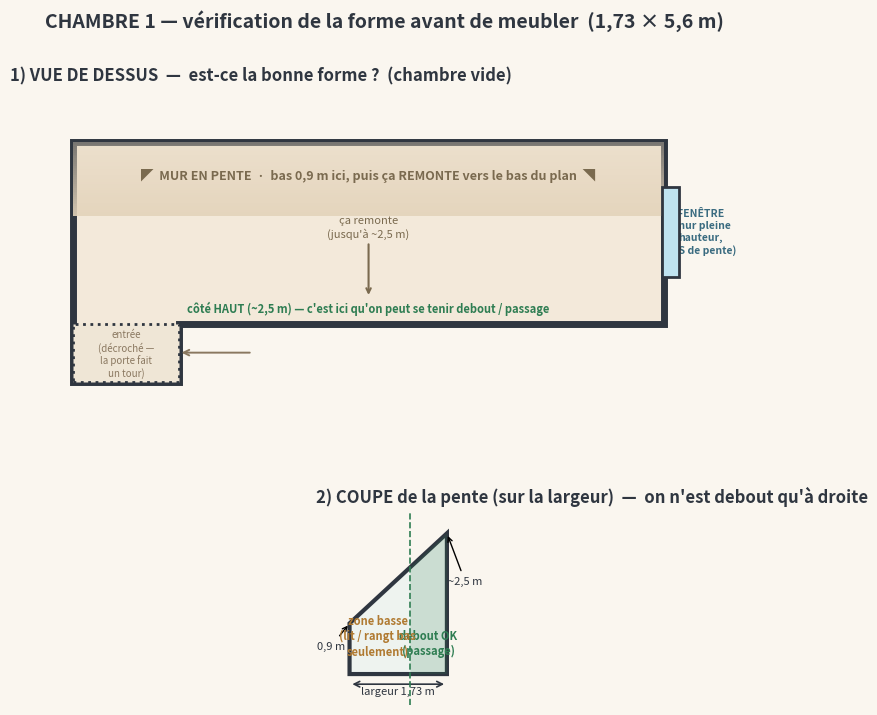

Recreate this plot in Python. (Note: this script raises an exception after producing the figure.)
#!/usr/bin/env python3
"""Chambre 1 - VERIFICATION de la forme (vide) + coupe de la mansarde.
A faire valider par l'utilisateur avant de meubler.
Dim: ~1.73 large x 5.6 long, 9.83 m2. Pente mansardee sur un long mur (0.9->2.5m).
Fenetre = mur du fond pleine hauteur. Porte = cote oppose, avec decroche.
"""
import matplotlib
matplotlib.use("Agg")
import matplotlib.pyplot as plt
from matplotlib.patches import Polygon, Rectangle, FancyArrow
import matplotlib.patches as mpatches
import numpy as np

C = {"floor":"#f3e9da","slopezone":"#e3d3ba","wall":"#2f3640","win":"#bfe3f0",
     "ok":"#2e7d52","warn":"#c0392b","ink":"#2f3640","hi":"#9cb380","accent":"#6c8ebf"}

fig = plt.figure(figsize=(13,8))
fig.patch.set_facecolor("#faf6ef")
gs = fig.add_gridspec(2,1, height_ratios=[1.7,1], hspace=0.35)

# ============ 1) VUE DE DESSUS (vide) ============
ax = fig.add_subplot(gs[0]); ax.set_facecolor("#faf6ef")
W, L = 1.73, 5.6
# contour avec petit decroche d'entree pres de la porte (coin bas-gauche)
outline = [(0.0,0.0),(0.0,W),(L,W),(L,0.0),(1.0,0.0),(1.0,-0.55),(0.0,-0.55)]
ax.add_patch(Polygon(outline, closed=True, facecolor=C["floor"],
             edgecolor=C["wall"], lw=5, zorder=2))
# zone basse de la pente (le long du mur du HAUT ici = un long mur), degrade
n=40
for i in range(n):
    t=i/n
    # de y=W (mur haut, le plus bas 0.9m) vers le bas (remonte)
    yy = W - 0.7*(1-t)   # bande de 0.7m de profondeur sous la pente
    col = (0.89-0.06*t, 0.83-0.04*t, 0.73-0.02*t)
    ax.add_patch(Rectangle((0,W-0.7+ (0.7*i/n)), L, 0.7/n,
                 facecolor=C["slopezone"], alpha=0.9-0.5*t, edgecolor="none", zorder=3))
ax.text(L/2, W-0.32, "◤  MUR EN PENTE  ·  bas 0,9 m ici, puis ça REMONTE vers le bas du plan  ◥",
        ha="center", va="center", fontsize=9, color="#7a6a4f", fontweight="bold", zorder=6)
# fleche \"ca remonte\"
ax.annotate("ça remonte\n(jusqu'à ~2,5 m)", xy=(L/2,0.25), xytext=(L/2,W-0.9),
            ha="center", fontsize=8, color="#7a6a4f",
            arrowprops=dict(arrowstyle="->", color="#7a6a4f", lw=1.5), zorder=6)
# mur haut (cote bas du plan) = mur droit
ax.text(L/2, 0.12, "côté HAUT (~2,5 m) — c'est ici qu'on peut se tenir debout / passage",
        ha="center", fontsize=8, color="#2e7d52", fontweight="bold", zorder=6)
# fenetre pleine hauteur au fond (x=L)
ax.add_patch(Rectangle((L-0.02,0.45),0.16,0.85, facecolor=C["win"],
             edgecolor=C["wall"], lw=2, zorder=7))
ax.text(L+0.35,0.88,"FENÊTRE\n(mur pleine\nhauteur,\nPAS de pente)",
        ha="center", va="center", fontsize=7.5, color="#3a6b80", fontweight="bold")
# porte avec decroche (l'entree fait un tour)
ax.add_patch(Rectangle((0.0,-0.55),1.0,0.55, facecolor="#efe6d6",
             edgecolor=C["wall"], lw=2, ls=":", zorder=4))
ax.text(0.5,-0.28,"entrée\n(décroché —\nla porte fait\nun tour)", ha="center",
        va="center", fontsize=7, color="#8a7860", zorder=5)
ax.annotate("", xy=(1.0,-0.27), xytext=(1.7,-0.27),
            arrowprops=dict(arrowstyle="->",color="#8a7860",lw=1.4))
ax.set_xlim(-0.6, L+1.2); ax.set_ylim(-0.9, W+0.5)
ax.set_aspect("equal"); ax.axis("off")
ax.set_title("1) VUE DE DESSUS  —  est-ce la bonne forme ?  (chambre vide)",
             fontsize=12, fontweight="bold", color=C["ink"], loc="left")

# ============ 2) COUPE (mansarde) sur la largeur 1.73 m ============
ax2 = fig.add_subplot(gs[1]); ax2.set_facecolor("#faf6ef")
# profil: mur bas a gauche (0.9m), remonte a droite (2.5m)
prof = [(0,0),(1.73,0),(1.73,2.5),(0,0.9)]
ax2.add_patch(Polygon(prof, closed=True, facecolor="#eef3ef",
              edgecolor=C["wall"], lw=3, zorder=2))
# zone debout (h>=1.9): x tel que 0.9+0.925x>=1.9 -> x>=1.08
xd=1.08
ax2.add_patch(Polygon([(xd,0),(1.73,0),(1.73,2.5),(xd,0.9+0.925*xd)],
              closed=True, facecolor=C["ok"], alpha=0.18, zorder=3))
ax2.axvline(xd, color=C["ok"], ls="--", lw=1.2, zorder=4)
ax2.text(1.4,0.35,"debout OK\n(passage)", ha="center", fontsize=8,
         color=C["ok"], fontweight="bold", zorder=5)
ax2.text(0.5,0.35,"zone basse\n(lit / rangt bas\nseulement)", ha="center",
         fontsize=8, color="#b07a31", fontweight="bold", zorder=5)
# cotes
ax2.annotate("0,9 m", xy=(0,0.9), xytext=(-0.32,0.45), fontsize=8, color=C["ink"],
             arrowprops=dict(arrowstyle="->",lw=1), ha="center")
ax2.annotate("~2,5 m", xy=(1.73,2.5), xytext=(2.05,1.6), fontsize=8, color=C["ink"],
             arrowprops=dict(arrowstyle="->",lw=1), ha="center")
ax2.annotate("", xy=(0,-0.18), xytext=(1.73,-0.18),
             arrowprops=dict(arrowstyle="<->",color=C["ink"],lw=1.2))
ax2.text(0.86,-0.36,"largeur 1,73 m", ha="center", fontsize=8, color=C["ink"])
ax2.set_xlim(-0.6,2.4); ax2.set_ylim(-0.55,2.9)
ax2.set_aspect("equal"); ax2.axis("off")
ax2.set_title("2) COUPE de la pente (sur la largeur)  —  on n'est debout qu'à droite",
              fontsize=12, fontweight="bold", color=C["ink"], loc="left")

fig.suptitle("CHAMBRE 1 — vérification de la forme avant de meubler  (1,73 × 5,6 m)",
             fontsize=14, fontweight="bold", color=C["ink"], y=0.98)
plt.savefig("/home/user/ella-caisse/chambre_design/verif_forme.png",
            dpi=140, facecolor="#faf6ef", bbox_inches="tight")
print("OK verif_forme.png")
